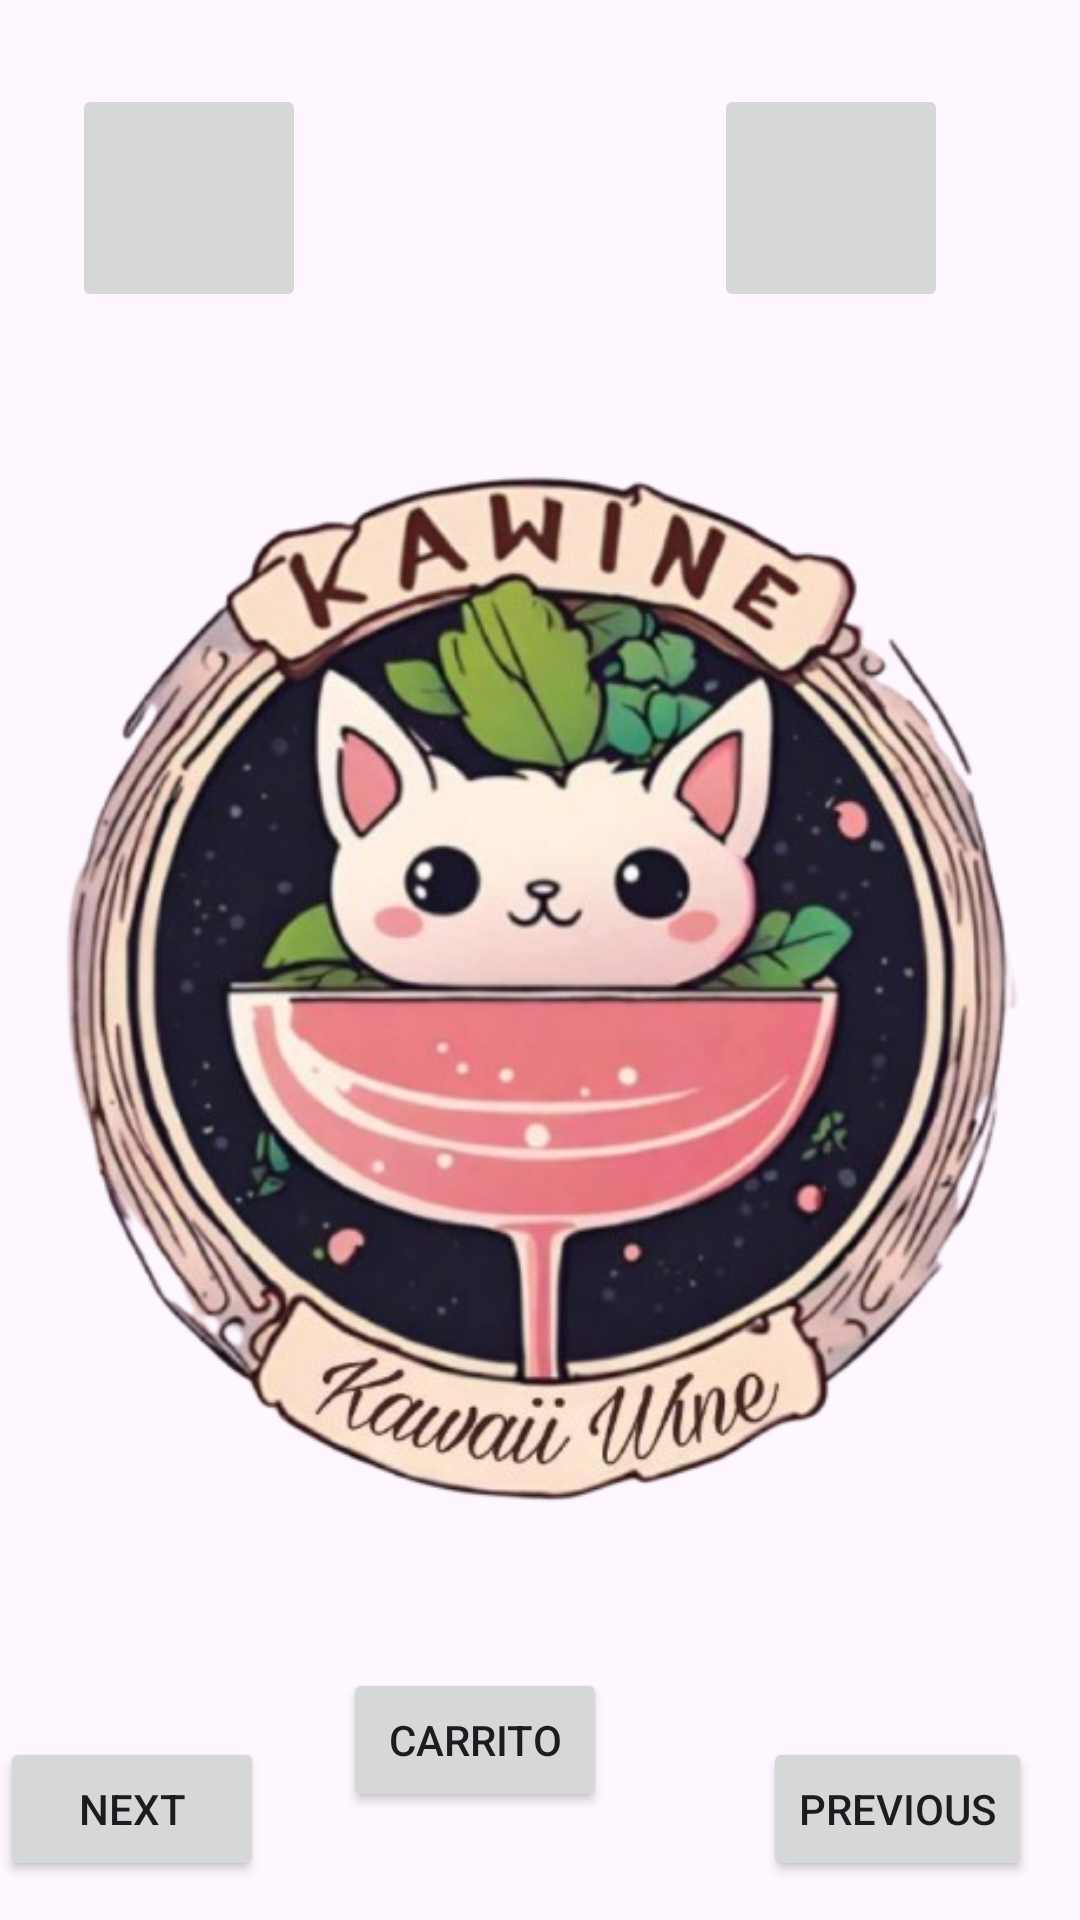

This screen was rendered from an Android layout file. Write that file and the resources it references.
<!-- AndroidManifest.xml: application theme Theme.Kawinev1 -->
<!-- res/layout/activity_main.xml -->
<?xml version="1.0" encoding="utf-8"?>
<androidx.constraintlayout.widget.ConstraintLayout xmlns:android="http://schemas.android.com/apk/res/android"
    xmlns:app="http://schemas.android.com/apk/res-auto"
    xmlns:tools="http://schemas.android.com/tools"
    android:layout_width="match_parent"
    android:layout_height="match_parent"
    tools:context="MainActivity">

    <ViewFlipper

        android:id="@+id/view_flipper"
        android:layout_width="393dp"
        android:layout_height="421dp"
        android:inAnimation="@android:anim/slide_in_left"
        android:outAnimation="@android:anim/slide_out_right"
        app:layout_constraintBottom_toTopOf="@+id/goToCarrito"
        app:layout_constraintEnd_toEndOf="parent"
        app:layout_constraintStart_toStartOf="parent"
        app:layout_constraintTop_toBottomOf="@+id/imgBtnUser">

        <ImageView
            android:layout_width="wrap_content"
            android:layout_height="wrap_content"
            android:layout_gravity="center"
            android:src="@drawable/kawinelogo" />

        <TextView
            android:layout_width="wrap_content"
            android:layout_height="wrap_content"
            android:layout_gravity="center"
            android:text="Kawine"
            android:textColor="#219806"
            android:textSize="20sp"
            android:textStyle="bold" />

        <Button
            android:layout_width="wrap_content"
            android:layout_height="wrap_content"
            android:layout_gravity="center"
            android:text="Buy!"
            android:textColor="#219806" />

        <ImageButton
            android:id="@+id/imageButton"
            android:layout_width="wrap_content"
            android:layout_height="wrap_content"
            android:src="@drawable/usericon" />

    </ViewFlipper>

    <Button
        android:id="@+id/prev_button"
        android:layout_width="wrap_content"
        android:layout_height="wrap_content"
        android:layout_marginTop="61dp"
        android:layout_marginEnd="16dp"
        android:layout_marginBottom="36dp"
        android:text="Previous"
        app:layout_constraintBottom_toBottomOf="parent"
        app:layout_constraintEnd_toEndOf="parent"
        app:layout_constraintTop_toBottomOf="@+id/view_flipper" />

    <Button
        android:id="@+id/next_button"
        android:layout_width="wrap_content"
        android:layout_height="wrap_content"
        android:layout_marginTop="61dp"
        android:layout_marginEnd="64dp"
        android:layout_marginBottom="36dp"
        android:text="Next"
        app:layout_constraintBottom_toBottomOf="parent"
        app:layout_constraintEnd_toStartOf="@+id/goToCarrito"
        app:layout_constraintHorizontal_bias="0.0"
        app:layout_constraintStart_toStartOf="parent"
        app:layout_constraintTop_toBottomOf="@+id/view_flipper" />

    <Button
        android:id="@+id/goToCarrito"
        android:layout_width="wrap_content"
        android:layout_height="wrap_content"
        android:layout_marginEnd="52dp"
        android:layout_marginBottom="36dp"
        android:text="Carrito"
        app:layout_constraintBottom_toBottomOf="parent"
        app:layout_constraintEnd_toStartOf="@+id/prev_button" />

    <ImageButton
        android:id="@+id/imgBtnCart"
        android:layout_width="78dp"
        android:layout_height="76dp"
        android:layout_marginTop="28dp"
        android:layout_marginEnd="44dp"
        android:scaleType="fitCenter"
        android:src="@drawable/carticon"
        app:layout_constraintEnd_toEndOf="parent"
        app:layout_constraintTop_toTopOf="parent" />

    <ImageButton
        android:id="@+id/imgBtnUser"
        android:layout_width="78dp"
        android:layout_height="76dp"
        android:layout_marginStart="24dp"
        android:layout_marginTop="28dp"
        android:scaleType="fitCenter"
        android:src="@drawable/usericon"
        app:layout_constraintStart_toStartOf="parent"
        app:layout_constraintTop_toTopOf="parent" />


</androidx.constraintlayout.widget.ConstraintLayout>
<!-- resources referenced by this layout -->
<resources>
  <!-- drawable kawinelogo: png bitmap (drawable, 321710 bytes) -->
  <style name="Theme.Kawinev1" parent="Base.Theme.Kawinev1" />
  <style name="Base.Theme.Kawinev1" parent="Theme.Material3.DayNight.NoActionBar">
          
          
      </style>
</resources>
